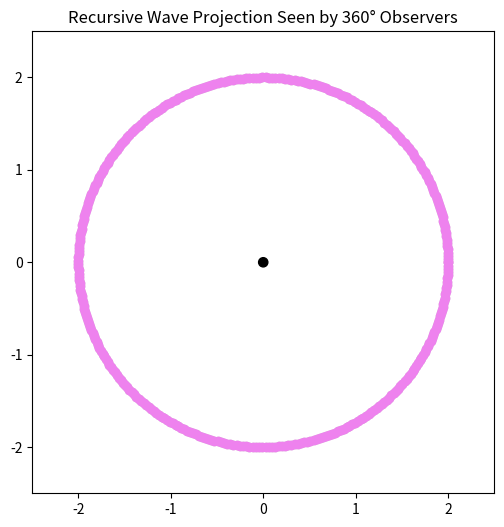

Reproduce this figure in Python. (Note: this script raises an exception after producing the figure.)
import numpy as np
import matplotlib.pyplot as plt
from matplotlib.animation import FuncAnimation

# Simulation parameters
num_angles = 360  # Number of angular observation points
wave_amplitude = 1
wave_frequency = 3
wave_length = 2 * np.pi

# Observer setup
observer_radius = 2  # Radius of observation shell
theta = np.linspace(0, 2 * np.pi, num_angles)
observer_x = observer_radius * np.cos(theta)
observer_y = observer_radius * np.sin(theta)

# Simulated recursive wave structure (spaghetti model)
def recursive_wave(angle, t):
    phase = wave_frequency * angle + t
    return wave_amplitude * np.sin(phase)

# Set up the plot
fig, ax = plt.subplots(figsize=(6, 6))
ax.set_xlim(-2.5, 2.5)
ax.set_ylim(-2.5, 2.5)
ax.set_aspect('equal')
ax.set_title("Recursive Wave Projection Seen by 360° Observers")

# Plot elements
field_source = plt.Circle((0, 0), 0.05, color='black')
ax.add_artist(field_source)
observers = ax.plot(observer_x, observer_y, 'o', color='gray', alpha=0.3)[0]
projection_dots, = ax.plot([], [], 'o', color='violet')

# Animation function
def update(frame):
    t = frame * 0.1
    projections_x = observer_radius * np.cos(theta)
    projections_y = observer_radius * np.sin(theta)
    intensities = recursive_wave(theta, t)
    colors = plt.cm.plasma((intensities + 1) / 2)  # normalize to 0–1
    projection_dots.set_data(projections_x, projections_y)
    projection_dots.set_color(colors)
    return projection_dots,

ani = FuncAnimation(fig, update, frames=100, interval=100, blit=True)
plt.show()
